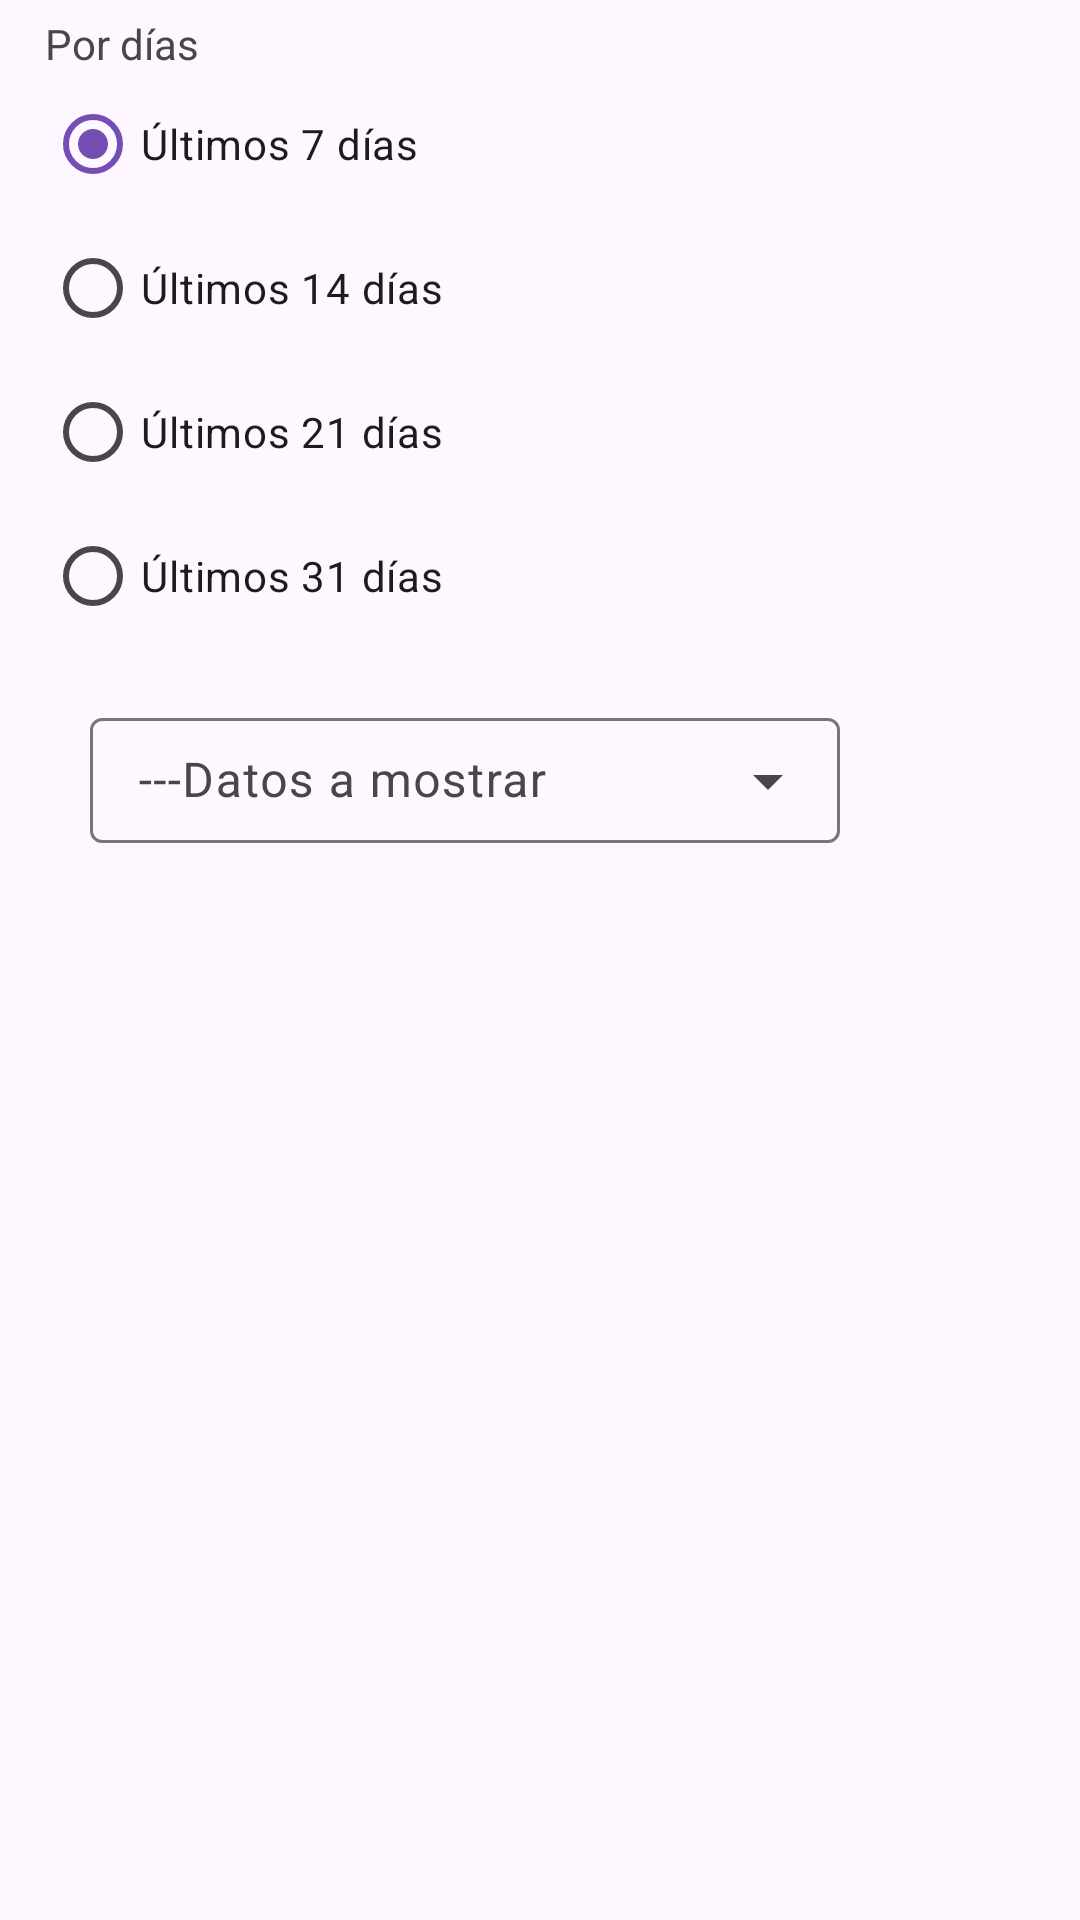

Here is an Android app screen rendered from its layout file. Give the layout XML and the strings, colors and styles it references.
<!-- AndroidManifest.xml: application theme Theme.AppRPE -->
<!-- res/layout/dialogo_filtro.xml -->
<?xml version="1.0" encoding="utf-8"?>
<androidx.constraintlayout.widget.ConstraintLayout
    xmlns:android="http://schemas.android.com/apk/res/android"
    xmlns:app="http://schemas.android.com/apk/res-auto"
    xmlns:tools="http://schemas.android.com/tools"
    android:layout_width="match_parent"
    android:layout_height="match_parent">

    <TextView
        android:id="@+id/textView20"
        android:layout_width="wrap_content"
        android:layout_height="wrap_content"
        android:layout_marginStart="15dp"
        android:layout_marginTop="5dp"
        android:text="@string/por_d_as"
        app:layout_constraintStart_toStartOf="parent"
        app:layout_constraintTop_toTopOf="parent" />

    <RadioGroup
        android:id="@+id/radioGroup3"
        android:layout_width="wrap_content"
        android:layout_height="wrap_content"
        app:layout_constraintStart_toStartOf="@+id/textView20"
        app:layout_constraintTop_toBottomOf="@+id/textView20">

        <RadioButton
            android:id="@+id/radioButtonf7"
            android:layout_width="match_parent"
            android:layout_height="match_parent"
            android:checked="true"
            android:text="@string/ltimos_7_d_as"
            android:textAlignment="textStart" />

        <RadioButton
            android:id="@+id/radioButtonf14"
            android:layout_width="match_parent"
            android:layout_height="match_parent"
            android:text="@string/ltimos_14_d_as"
            android:textAlignment="textStart" />

        <RadioButton
            android:id="@+id/radioButtonf21"
            android:layout_width="match_parent"
            android:layout_height="match_parent"
            android:text="@string/ltimos_21_d_as"
            android:textAlignment="textStart" />

        <RadioButton
            android:id="@+id/radioButtonf31"
            android:layout_width="match_parent"
            android:layout_height="match_parent"
            android:text="@string/ltimos_31_d_as"
            android:textAlignment="textStart" />
    </RadioGroup>

    <com.google.android.material.textfield.TextInputLayout
        android:id="@+id/InputLayout_Spinner"
        style="@style/Widget.Material3.TextInputLayout.OutlinedBox.ExposedDropdownMenu"
        android:layout_width="match_parent"
        android:layout_height="wrap_content"
        android:padding="15dp"
        app:layout_constraintStart_toStartOf="@+id/radioGroup3"
        app:layout_constraintTop_toBottomOf="@+id/radioGroup3">

        <AutoCompleteTextView
            android:id="@+id/desplegable"
            android:layout_width="250dp"
            android:layout_height="wrap_content"
            android:layout_marginStart="15dp"
            android:layout_marginTop="5dp"
            android:layout_marginEnd="15dp"
            android:inputType="none"
            android:hint="@string/datos_a_mostrar"
            android:padding="10dp"
            app:layout_constraintEnd_toEndOf="parent"
            app:layout_constraintStart_toStartOf="@+id/radioGroup3"
            app:layout_constraintTop_toBottomOf="@+id/radioGroup3" />
    </com.google.android.material.textfield.TextInputLayout>
</androidx.constraintlayout.widget.ConstraintLayout>
<!-- resources referenced by this layout -->
<resources>
  <string name="datos_a_mostrar">---Datos a mostrar</string>
  <string name="ltimos_14_d_as">Últimos 14 días</string>
  <string name="ltimos_21_d_as">Últimos 21 días</string>
  <string name="ltimos_31_d_as">Últimos 31 días</string>
  <string name="ltimos_7_d_as">Últimos 7 días</string>
  <string name="por_d_as">Por días</string>
  <style name="Theme.AppRPE" parent="Theme.Material3.Light">
      <item name="android:forceDarkAllowed">false</item>
      
      <item name="colorPrimary">#744FB3</item>
      <item name="colorPrimaryVariant">#987FDA</item>
      <item name="colorOnPrimary">@color/white</item>
      
      <item name="colorSecondary">@color/teal_200</item>
      <item name="colorSecondaryVariant">@color/teal_700</item>
      <item name="colorOnSecondary">@color/black</item>
      
      <item name="android:statusBarColor">?attr/colorPrimaryVariant</item>
      
      </style>
  <color name="white">#FFFFFFFF</color>
  <color name="teal_200">#FF03DAC5</color>
  <color name="teal_700">#FF018786</color>
  <color name="black">#FF000000</color>
</resources>
